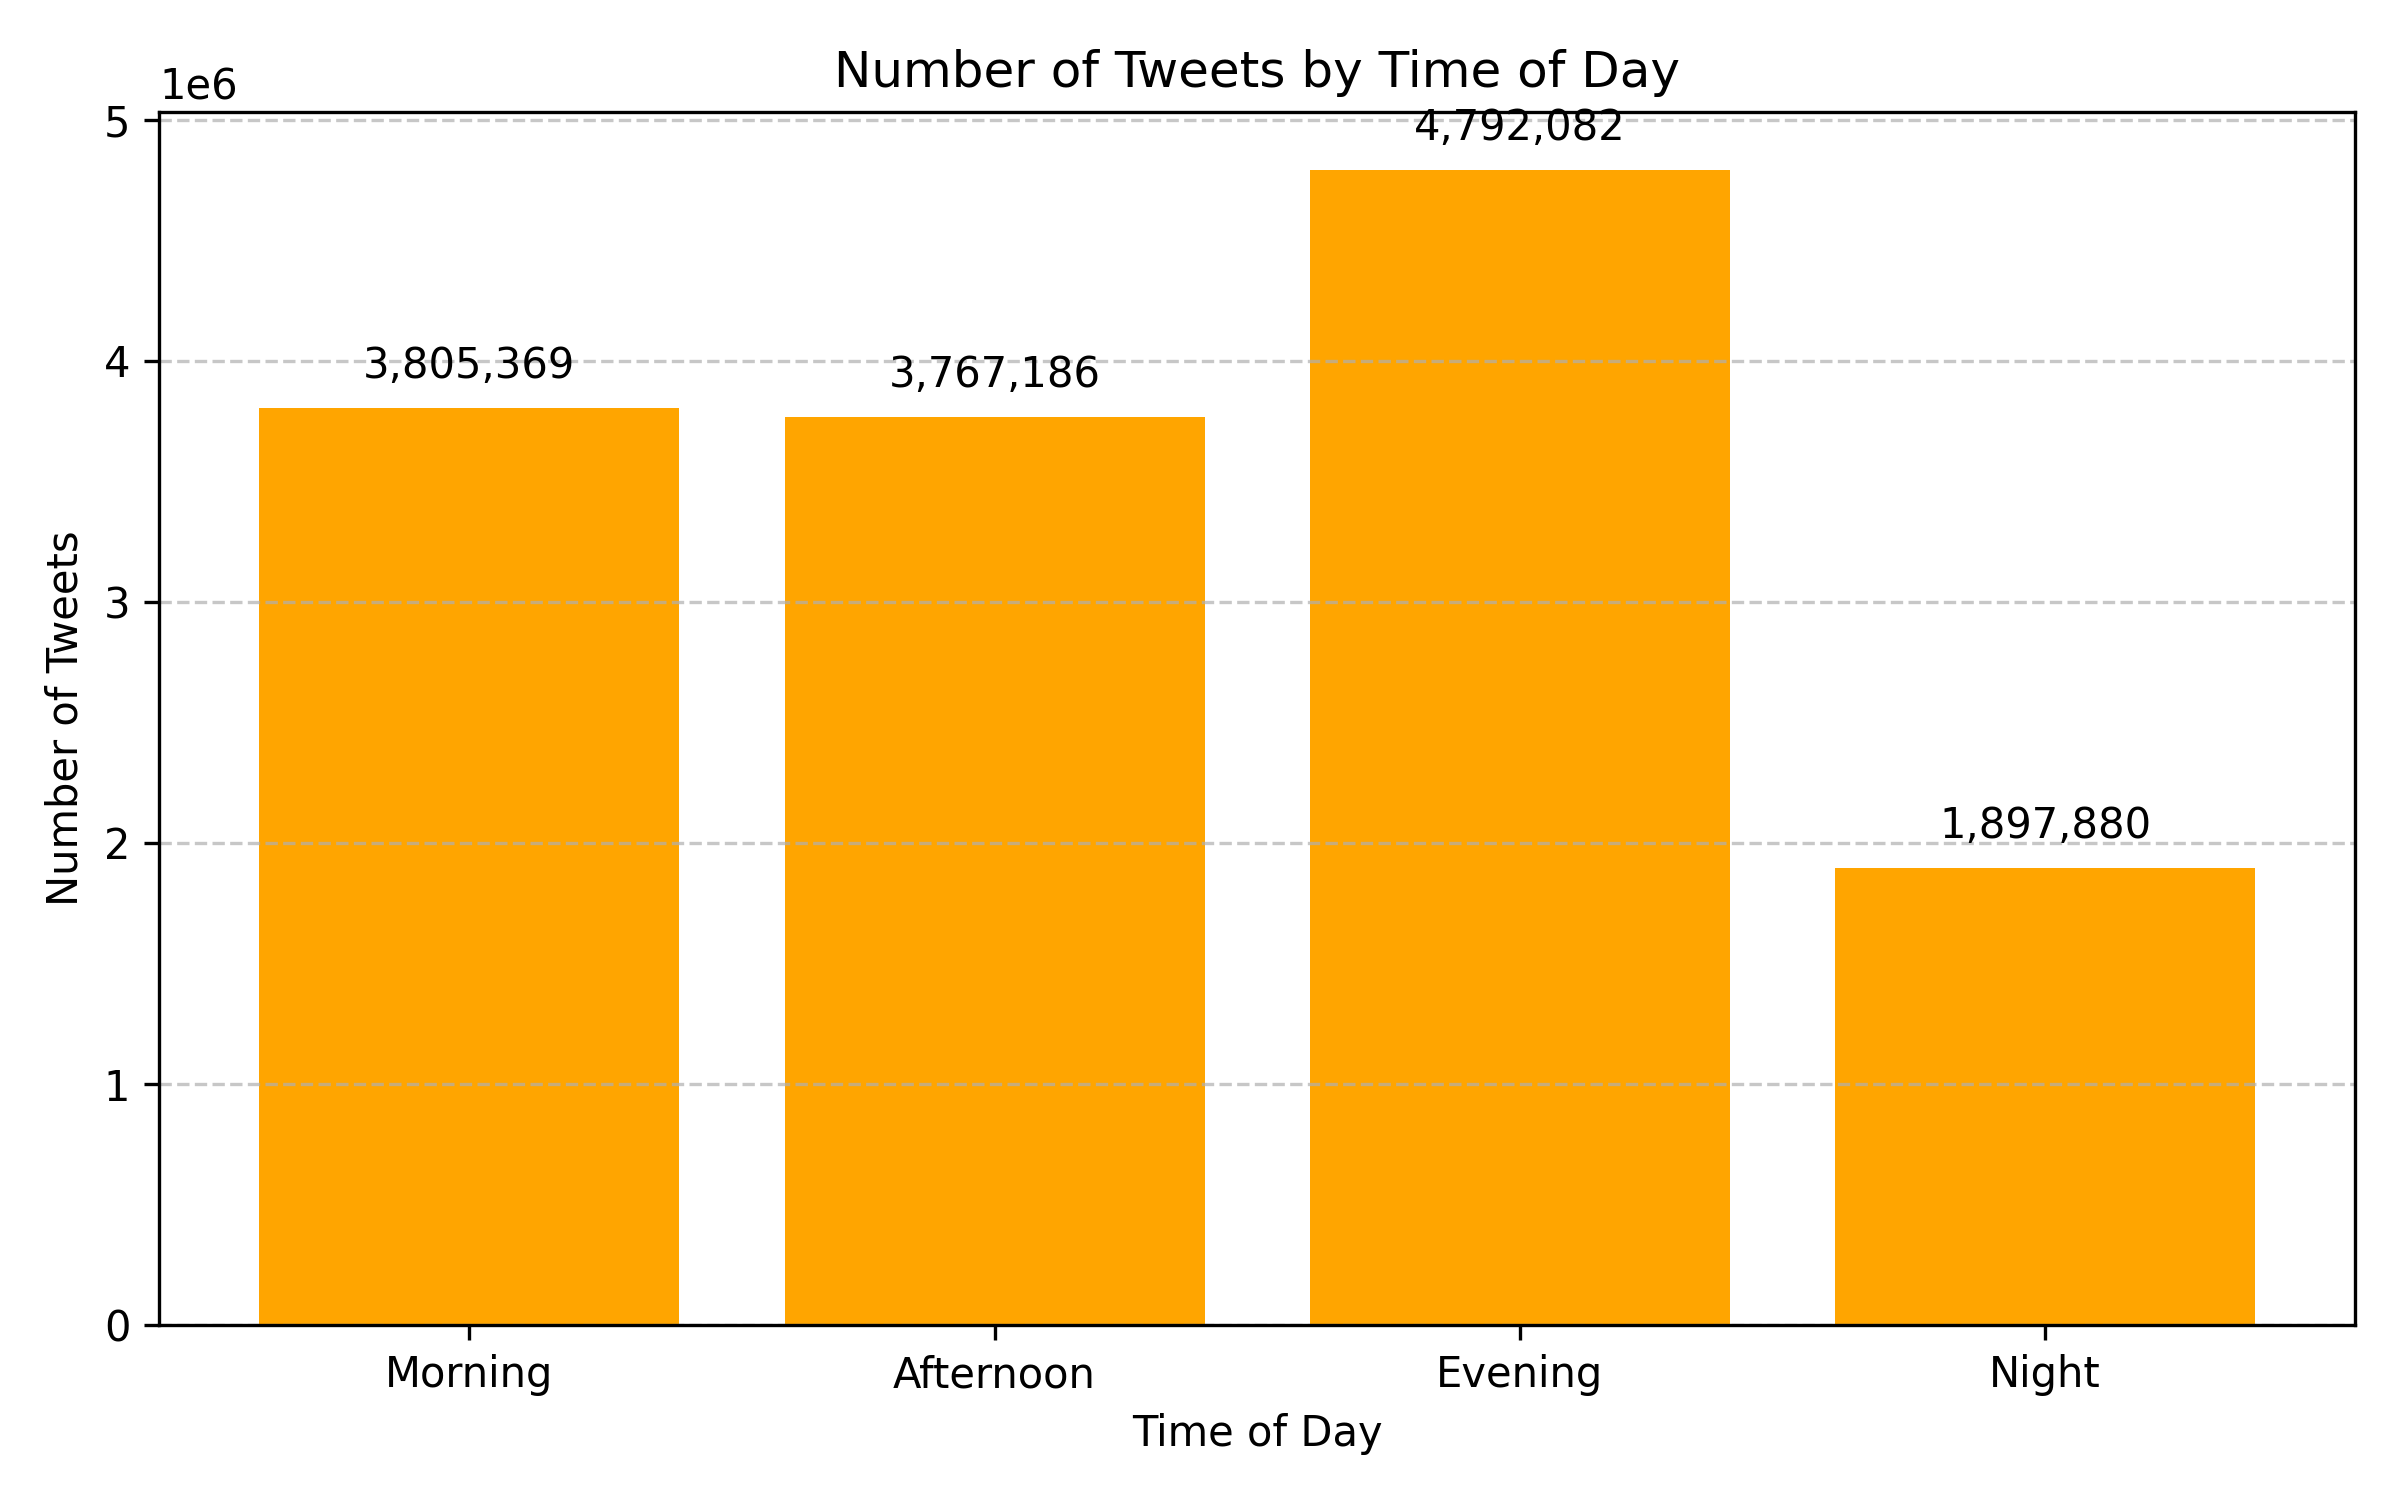

Values plotted in this chart, from the file beside it:
time_period, count
Evening, 4792082
Morning, 3805369
Afternoon, 3767186
Night, 1897880
